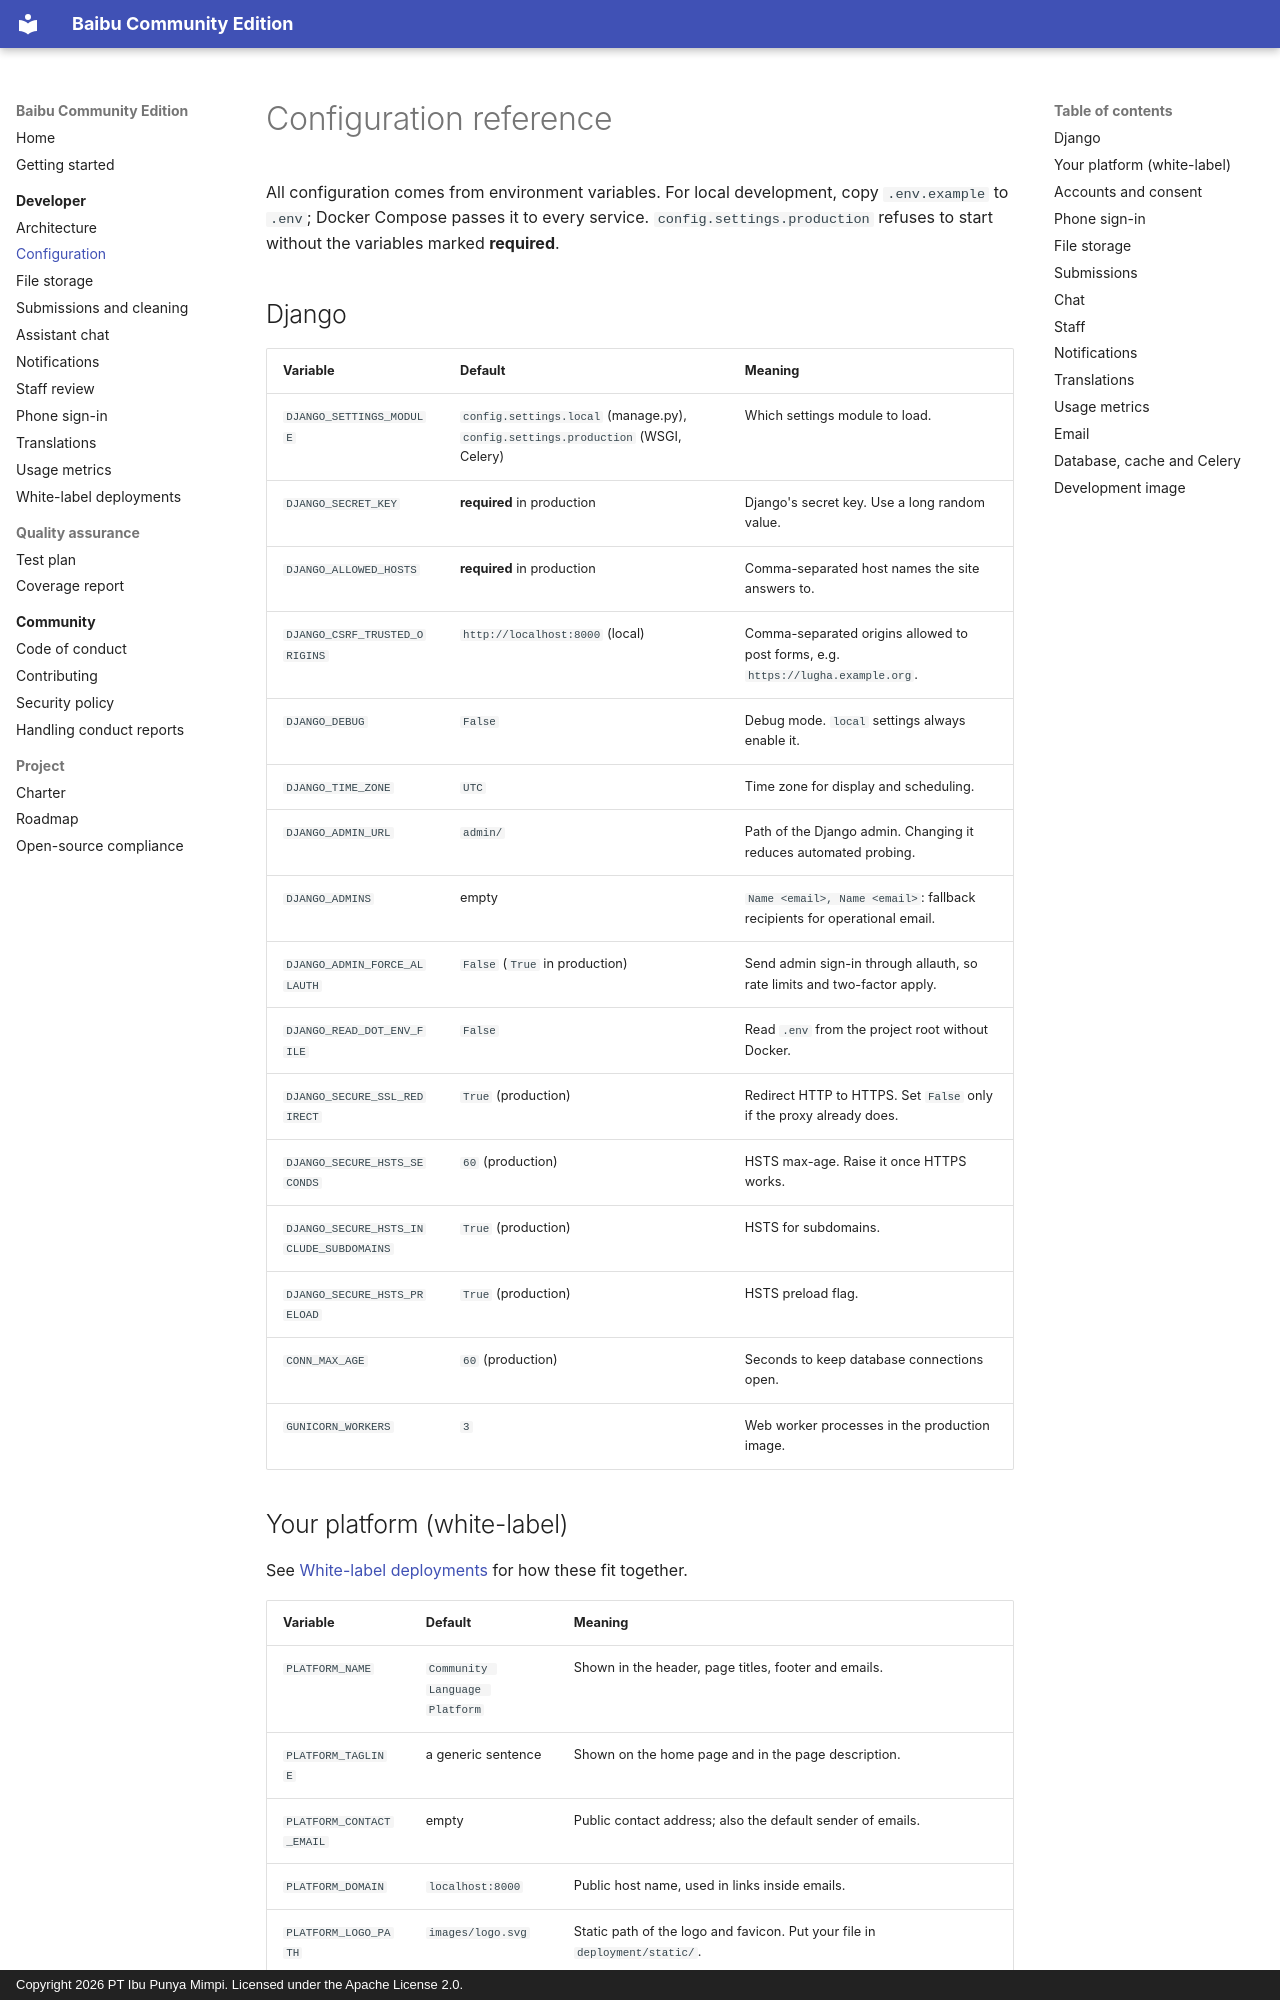

repository: Bahasa-Ibu/baibu-community · page: developer/configuration/index.html · generator: mkdocs · copyright: Copyright 2026 PT Ibu Punya Mimpi. Licensed under the Apache License 2.0.

# Configuration reference

All configuration comes from environment variables. For local development,
copy `.env.example` to `.env`; Docker Compose passes it to every service.
`config.settings.production` refuses to start without the variables marked
**required**.

## Django

| Variable | Default | Meaning |
| --- | --- | --- |
| `DJANGO_SETTINGS_MODULE` | `config.settings.local` (manage.py), `config.settings.production` (WSGI, Celery) | Which settings module to load. |
| `DJANGO_SECRET_KEY` | **required** in production | Django's secret key. Use a long random value. |
| `DJANGO_ALLOWED_HOSTS` | **required** in production | Comma-separated host names the site answers to. |
| `DJANGO_CSRF_TRUSTED_ORIGINS` | `http://localhost:8000` (local) | Comma-separated origins allowed to post forms, e.g. `https://lugha.example.org`. |
| `DJANGO_DEBUG` | `False` | Debug mode. `local` settings always enable it. |
| `DJANGO_TIME_ZONE` | `UTC` | Time zone for display and scheduling. |
| `DJANGO_ADMIN_URL` | `admin/` | Path of the Django admin. Changing it reduces automated probing. |
| `DJANGO_ADMINS` | empty | `Name <email>, Name <email>`: fallback recipients for operational email. |
| `DJANGO_ADMIN_FORCE_ALLAUTH` | `False` (`True` in production) | Send admin sign-in through allauth, so rate limits and two-factor apply. |
| `DJANGO_READ_DOT_ENV_FILE` | `False` | Read `.env` from the project root without Docker. |
| `DJANGO_SECURE_SSL_REDIRECT` | `True` (production) | Redirect HTTP to HTTPS. Set `False` only if the proxy already does. |
| `DJANGO_SECURE_HSTS_SECONDS` | `60` (production) | HSTS max-age. Raise it once HTTPS works. |
| `DJANGO_SECURE_HSTS_INCLUDE_SUBDOMAINS` | `True` (production) | HSTS for subdomains. |
| `DJANGO_SECURE_HSTS_PRELOAD` | `True` (production) | HSTS preload flag. |
| `CONN_MAX_AGE` | `60` (production) | Seconds to keep database connections open. |
| `GUNICORN_WORKERS` | `3` | Web worker processes in the production image. |
